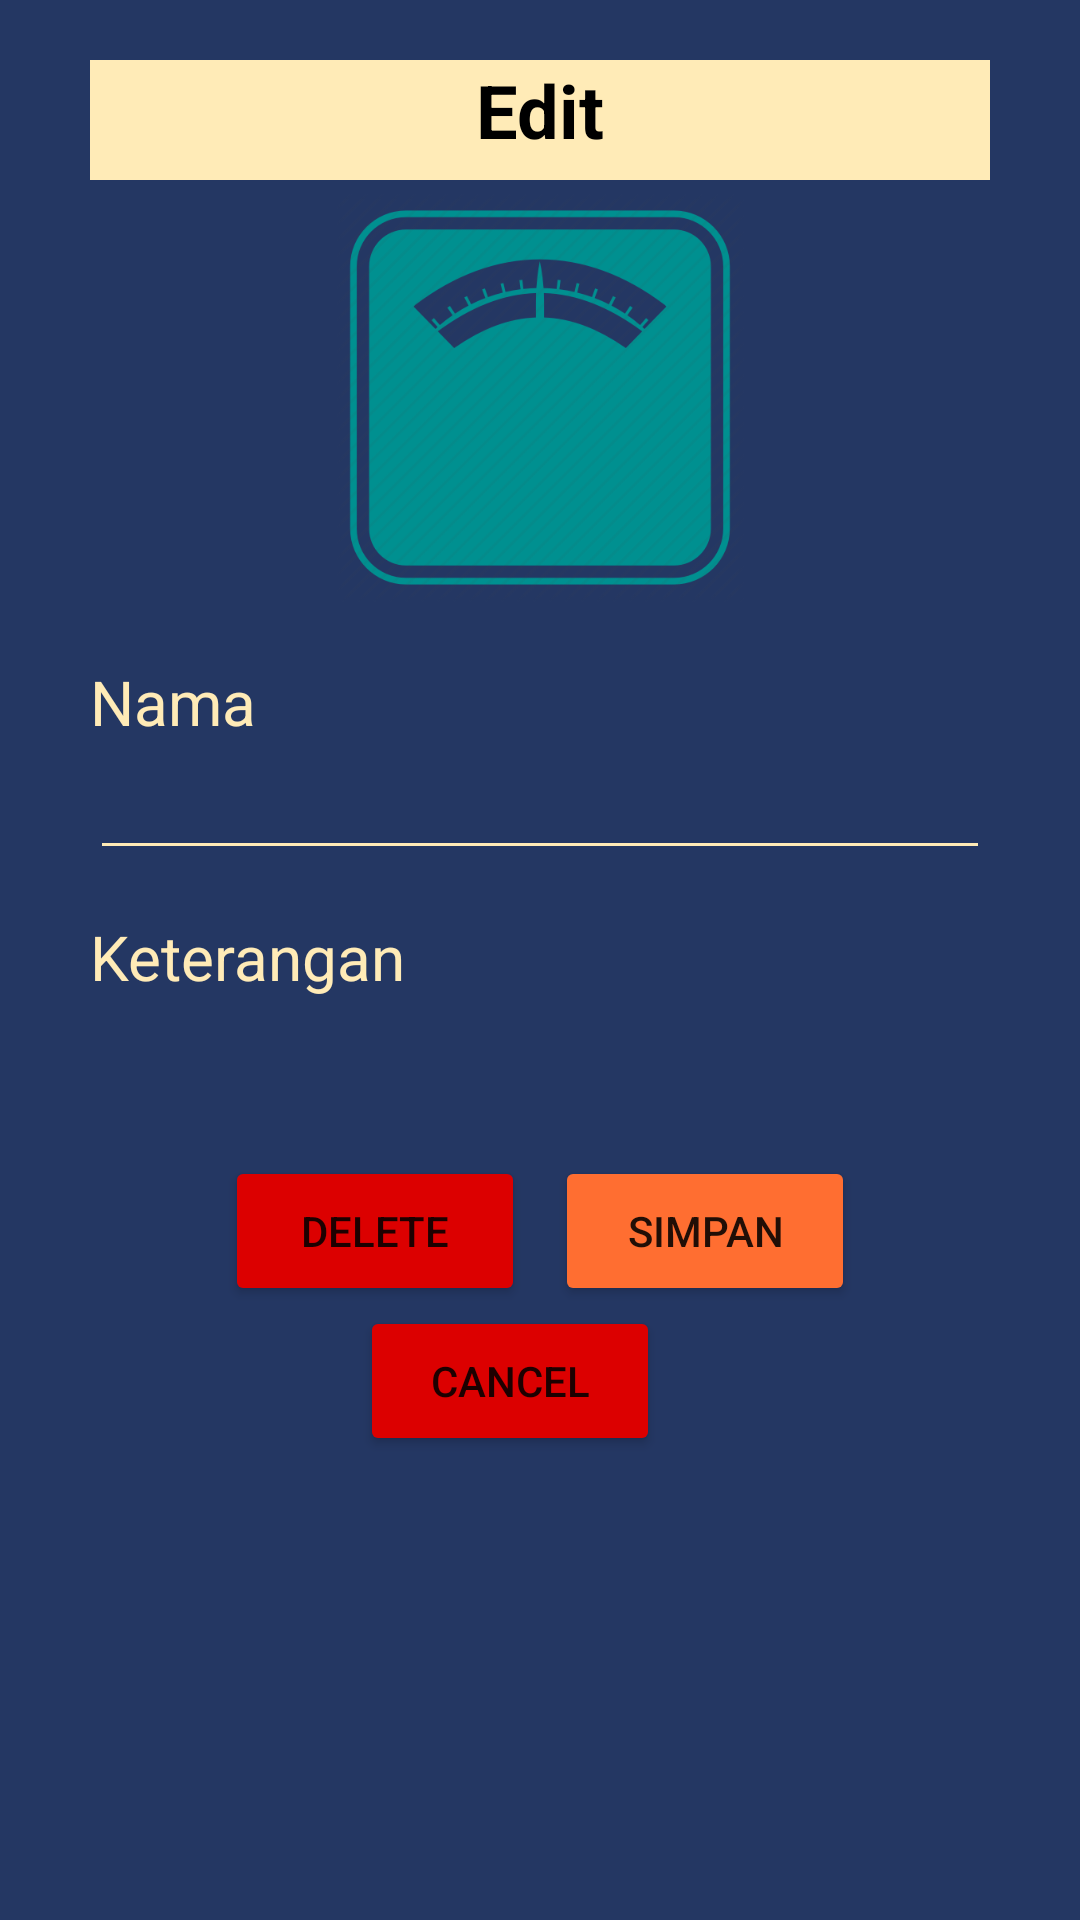

Write the Android layout XML for this screen, with the resource values it uses.
<!-- AndroidManifest.xml: application theme Theme.NOACTIONBAR -->
<!-- res/layout/activity_update.xml -->
<?xml version="1.0" encoding="utf-8"?>
<LinearLayout xmlns:android="http://schemas.android.com/apk/res/android"
    xmlns:app="http://schemas.android.com/apk/res-auto"
    xmlns:tools="http://schemas.android.com/tools"
    android:layout_width="match_parent"
    android:layout_height="match_parent"
    android:orientation="vertical"
    android:background="@color/BG"
    tools:context=".Update">
    <ScrollView
        android:layout_width="match_parent"
        android:layout_height="wrap_content">
        <LinearLayout
            android:layout_width="match_parent"
            android:layout_height="wrap_content"
            android:gravity="center"
            android:orientation="vertical">
            <TextView
                android:layout_width="300dp"
                android:layout_height="40dp"
                android:layout_marginTop="20dp"
                android:background="@color/C3"
                android:text="Edit"
                android:textAlignment="center"
                android:textSize="12pt"
                android:textColor="@color/black"
                android:textStyle="bold"
                android:gravity="center_horizontal"/>
            <ImageView
                android:id="@+id/imageView"
                android:layout_width="136dp"
                android:layout_height="145dp"
                android:layout_gravity="center"
                app:srcCompat="@drawable/timbangan" />
            <TextView
                android:layout_width="300dp"
                android:layout_height="wrap_content"
                android:textColor="@color/C3"
                android:layout_marginTop="15dp"
                android:text="Nama"
                android:textSize="10pt" />
            <EditText
                android:id="@+id/edit_name"
                android:layout_width="300dp"
                android:layout_height="wrap_content"
                android:textSize="9pt"
                android:backgroundTint="@color/C3"
                android:textColor="@color/C3"
                android:inputType="text"/>
            <TextView
                android:id="@+id/edit_bb"
                android:layout_width="0dp"
                android:layout_height="0dp"
                android:backgroundTint="@color/C3"
                android:textColor="@color/C3"
                android:inputType="number"/>
            <TextView
                android:id="@+id/edit_tinggi"
                android:layout_width="0dp"
                android:layout_height="0dp"
                android:textColor="@color/C3"
                android:backgroundTint="@color/C3"
                android:inputType="number"/>
            <TextView
                android:id="@+id/edit_imt"
                android:layout_width="0dp"
                android:layout_height="0dp"
                android:backgroundTint="@color/C3"
                android:inputType="number"
                android:textColor="@color/C3"/>
            <TextView
                android:id="@+id/textView3"
                android:layout_width="300dp"
                android:layout_height="wrap_content"
                android:layout_marginTop="15dp"
                android:text="Keterangan"
                android:textSize="10pt"
                android:textColor="@color/C3" />
            <TextView
                android:id="@+id/edit_ket"
                android:layout_width="315dp"
                android:layout_height="wrap_content"
                android:backgroundTint="@color/C3"
                android:textSize="10pt"
                android:inputType="text"
                android:textColor="@color/C3"
                android:text="" />
            <LinearLayout
                android:layout_width="match_parent"
                android:layout_height="wrap_content"
                android:layout_marginTop="25dp"
                android:gravity="center">
                <Button
                    android:id="@+id/edit_btndelete"
                    android:layout_width="100dp"
                    android:layout_height="50dp"
                    android:text="DELETE"
                    android:layout_marginRight="10dp"
                    android:backgroundTint="@color/C1"/>
                <Button
                    android:id="@+id/edit_btnsimpan"
                    android:layout_width="100dp"
                    android:layout_height="50dp"
                    android:text="SIMPAN"
                    android:backgroundTint="@color/C2"/>
            </LinearLayout>
            <Button
                android:id="@+id/edit_btncancel"
                android:layout_width="100dp"
                android:layout_height="50dp"
                android:text="CANCEL"
                android:layout_marginRight="10dp"
                android:backgroundTint="@color/C1"/>
        </LinearLayout>
    </ScrollView>
</LinearLayout>
<!-- resources referenced by this layout -->
<resources>
  <color name="BG">#243763</color>
  <color name="C1">#DC0000</color>
  <color name="C2">#FF6E31</color>
  <color name="C3">#FFEBB7</color>
  <color name="black">#FF000000</color>
  <!-- drawable timbangan: png bitmap (drawable-v24, 31534 bytes) -->
  <style name="Theme.NOACTIONBAR" parent="Theme.MaterialComponents.Light.NoActionBar">
          
          <item name="colorPrimary">@color/purple_500</item>
          <item name="colorPrimaryVariant">@color/purple_700</item>
          <item name="colorOnPrimary">@color/white</item>
          
          <item name="colorSecondary">@color/teal_200</item>
          <item name="colorSecondaryVariant">@color/teal_700</item>
          <item name="colorOnSecondary">@color/black</item>
          
          
      </style>
  <color name="purple_500">#FF6200EE</color>
  <color name="purple_700">#FF3700B3</color>
  <color name="white">#FFFFFFFF</color>
  <color name="teal_200">#FF03DAC5</color>
  <color name="teal_700">#FF018786</color>
</resources>
